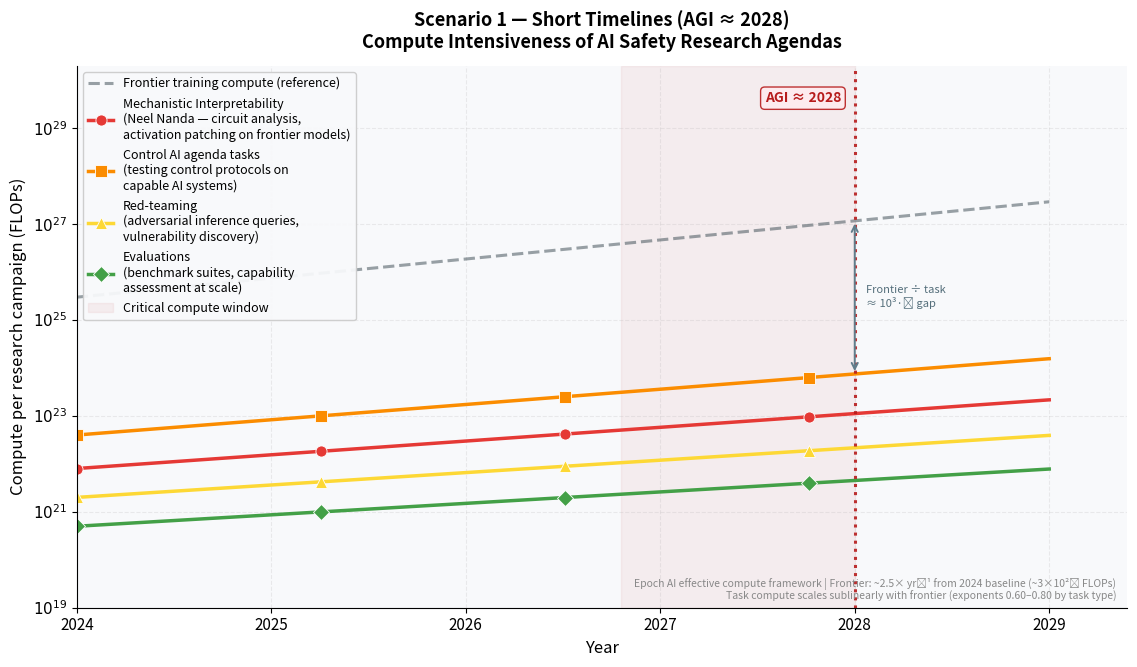

The matplotlib source for this figure: (Note: this script raises an exception after producing the figure.)
"""
AI Safety Research Compute Intensiveness — Three Timeline Scenarios
Based on Epoch AI's effective compute framework:
  - Frontier training compute: ~3×10^25 FLOPs in 2024, growing ~2.5× per year
  - Algorithmic efficiency gains: 2× effective every 9 months
  - Research tasks scale sublinearly with frontier (exponents 0.15–0.80 by task type)
"""

import numpy as np
import matplotlib.pyplot as plt
import matplotlib.ticker as mticker
from matplotlib.lines import Line2D
from matplotlib.patches import FancyBboxPatch
import warnings
warnings.filterwarnings("ignore")

# ── Global style ──────────────────────────────────────────────────────────────
plt.rcParams.update({
    "font.family": "sans-serif",
    "font.size": 11,
    "axes.grid": True,
    "grid.alpha": 0.22,
    "grid.linestyle": "--",
    "axes.facecolor": "#f8f9fb",
    "figure.facecolor": "white",
    "axes.spines.top": False,
    "axes.spines.right": False,
})

# ── Epoch framework constants ─────────────────────────────────────────────────
FRONTIER_2024 = 3e25          # FLOPs — GPT-4 / Gemini Ultra scale
FRONTIER_GROWTH = 2.5         # × per year (conservative; historical ~4×)
ALGO_DOUBLING_YRS = 9 / 12   # years for 2× algorithmic efficiency (Epoch: every 9 months)


def frontier(year, growth=FRONTIER_GROWTH):
    """Extrapolate frontier training compute from Epoch trends."""
    return FRONTIER_2024 * growth ** (year - 2024)


def frontier_long(year):
    """Long-timeline variant: growth slows to 1.4× after 2040 (hardware ceiling)."""
    if year <= 2040:
        return FRONTIER_2024 * 2.5 ** (year - 2024)
    f2040 = FRONTIER_2024 * 2.5 ** 16
    return f2040 * 1.4 ** (year - 2040)


def task_raw(base, exp, year, frontier_fn=frontier):
    """Raw FLOPs for a task: scales sublinearly with frontier compute."""
    return base * (frontier_fn(year) / FRONTIER_2024) ** exp


def algo_multiplier(year):
    """Cumulative algorithmic efficiency gain since 2024 (Epoch: 2× every 9 months)."""
    return 2 ** ((year - 2024) / ALGO_DOUBLING_YRS)


def task_effective(base, exp, year, frontier_fn=frontier):
    """Effective FLOPs = raw / algo_efficiency  — the 'real cost' after improvements."""
    return task_raw(base, exp, year, frontier_fn) / algo_multiplier(year)


def log_fmt(val, pos):
    exp = int(round(np.log10(val)))
    return f"$10^{{{exp}}}$"


fmt = mticker.FuncFormatter(log_fmt)

MARKER_EVERY = {200: 50, 300: 75, 400: 95, 500: 115}


# ══════════════════════════════════════════════════════════════════════════════
# SCENARIO 1 — Short Timelines (AGI ≈ 2028)
# Tasks: Mechanistic Interpretability, Control AI, Red-teaming, Evaluations
# ══════════════════════════════════════════════════════════════════════════════
N1 = 300
years1 = np.linspace(2024, 2029, N1)
me = N1 // 4

fig, ax = plt.subplots(figsize=(11.5, 6.8))

# Frontier reference
ax.semilogy(years1, [frontier(y) for y in years1],
            "--", color="#37474F", lw=2.2, alpha=0.5,
            label="Frontier training compute (reference)")

# ── Task definitions: (label, base_2024_FLOPs, scale_exponent, color, marker) ──
# scale_exp intuition:
#   ~0.80 → closely tracks frontier (needs capable AI to test against)
#   ~0.65 → moderate scaling (inference-heavy but not training)
#   ~0.60 → lighter scaling (benchmark sweeps)
tasks1 = [
    ("Mechanistic Interpretability\n(Neel Nanda — circuit analysis,\nactivation patching on frontier models)",
     8e21, 0.72, "#E53935", "o"),
    ("Control AI agenda tasks\n(testing control protocols on\ncapable AI systems)",
     4e22, 0.80, "#FB8C00", "s"),
    ("Red-teaming\n(adversarial inference queries,\nvulnerability discovery)",
     2e21, 0.65, "#FDD835", "^"),
    ("Evaluations\n(benchmark suites, capability\nassessment at scale)",
     5e20, 0.60, "#43A047", "D"),
]

for label, base, exp, color, marker in tasks1:
    vals = [task_raw(base, exp, y) for y in years1]
    ax.semilogy(years1, vals, "-", color=color, lw=2.5, label=label,
                marker=marker, markevery=me, ms=8, markeredgewidth=0.6,
                markeredgecolor="white")

# AGI milestone
ax.axvline(2028, color="#B71C1C", lw=2.2, ls=":", alpha=0.9)
ax.text(2027.93, 3.5e29, "AGI ≈ 2028", color="#B71C1C", fontsize=10,
        fontweight="bold", ha="right",
        bbox=dict(boxstyle="round,pad=0.3", fc="#FFEBEE", ec="#B71C1C", alpha=0.9))
ax.axvspan(2026.8, 2028, alpha=0.055, color="#B71C1C", zorder=0,
           label="Critical compute window")

# Annotation: gap between frontier and tasks
ax.annotate("", xy=(2028, frontier(2028)), xytext=(2028, task_raw(4e22, 0.80, 2028)),
            arrowprops=dict(arrowstyle="<->", color="#607D8B", lw=1.4))
ax.text(2028.06, np.sqrt(frontier(2028) * task_raw(4e22, 0.80, 2028)),
        "Frontier ÷ task\n≈ 10³·⁵ gap", fontsize=8, color="#546E7A", va="center")

ax.set_xlim(2024, 2029.4)
ax.set_ylim(1e19, 2e30)
ax.yaxis.set_major_formatter(fmt)
ax.set_xlabel("Year", fontsize=12)
ax.set_ylabel("Compute per research campaign (FLOPs)", fontsize=12)
ax.set_title(
    "Scenario 1 — Short Timelines (AGI ≈ 2028)\n"
    "Compute Intensiveness of AI Safety Research Agendas",
    fontsize=13, fontweight="bold", pad=13,
)
ax.legend(loc="upper left", fontsize=9, framealpha=0.94, edgecolor="#ccc",
          labelspacing=0.6)
ax.text(0.99, 0.01,
        "Epoch AI effective compute framework | Frontier: ~2.5× yr⁻¹ from 2024 baseline (~3×10²⁵ FLOPs)\n"
        "Task compute scales sublinearly with frontier (exponents 0.60–0.80 by task type)",
        transform=ax.transAxes, fontsize=7.5, color="#888", ha="right", va="bottom")

plt.tight_layout()
plt.savefig("/Users/<user>/compute_models/scenario1_short_timelines.png",
            dpi=150, bbox_inches="tight")
plt.close()
print("Saved: scenario1_short_timelines.png")


# ══════════════════════════════════════════════════════════════════════════════
# SCENARIO 2 — Medium Timelines (AGI ≈ 2035)
# Tasks: Interpretability, Evaluations, Learning Theory
# + Effective compute (algo-efficiency-adjusted) shown as dashed variant
# ══════════════════════════════════════════════════════════════════════════════
N2 = 400
years2 = np.linspace(2024, 2036, N2)
me2 = N2 // 4

fig, ax = plt.subplots(figsize=(11.5, 6.8))

ax.semilogy(years2, [frontier(y) for y in years2],
            "--", color="#37474F", lw=2.2, alpha=0.5,
            label="Frontier training compute (reference)")

tasks2 = [
    ("Interpretability\n(systematic mechanistic analysis\nof large-scale models)",
     1e22, 0.75, "#7B1FA2", "o"),
    ("Evaluations\n(comprehensive capability & safety\nassessments at scale)",
     5e20, 0.62, "#0288D1", "D"),
    ("Learning Theory\n(empirical validation of theoretical\nresults on real architectures)",
     3e19, 0.47, "#00897B", "^"),
]

for label, base, exp, color, marker in tasks2:
    raw_vals = [task_raw(base, exp, y) for y in years2]
    eff_vals = [task_effective(base, exp, y) for y in years2]

    ax.semilogy(years2, raw_vals, "-", color=color, lw=2.5, label=f"{label} (raw)",
                marker=marker, markevery=me2, ms=8,
                markeredgewidth=0.6, markeredgecolor="white")
    ax.semilogy(years2, eff_vals, "--", color=color, lw=1.6, alpha=0.55,
                label=f"  └─ effective (÷ algo-efficiency)")

# AGI milestone
ax.axvline(2035, color="#B71C1C", lw=2.2, ls=":", alpha=0.9)
ax.text(2034.9, 5e37, "AGI ≈ 2035", color="#B71C1C", fontsize=10,
        fontweight="bold", ha="right",
        bbox=dict(boxstyle="round,pad=0.3", fc="#FFEBEE", ec="#B71C1C", alpha=0.9))
ax.axvspan(2033, 2035, alpha=0.055, color="#B71C1C", zorder=0,
           label="Critical compute window")

# Algo efficiency band annotation
mid_y = np.sqrt(task_raw(1e22, 0.75, 2032) * task_effective(1e22, 0.75, 2032))
ax.annotate("Algorithmic efficiency\n(÷ ~1,000× by 2032)", xy=(2032, task_effective(1e22, 0.75, 2032)),
            xytext=(2030.5, task_effective(1e22, 0.75, 2032) * 40),
            arrowprops=dict(arrowstyle="->", color="#9C27B0", lw=1.3),
            fontsize=8.5, color="#6A1B9A")

# Manual legend entries for dashed lines
extra = [
    Line2D([0], [0], ls="--", lw=1.6, color="gray", alpha=0.7,
           label="Dashed = effective compute\n(÷ algorithmic efficiency gain,\n2× every 9 months per Epoch)"),
]
handles, labels = ax.get_legend_handles_labels()

ax.set_xlim(2024, 2037)
ax.set_ylim(5e16, 5e39)
ax.yaxis.set_major_formatter(fmt)
ax.set_xlabel("Year", fontsize=12)
ax.set_ylabel("Compute per research campaign (FLOPs)", fontsize=12)
ax.set_title(
    "Scenario 2 — Medium Timelines (AGI ≈ 2035)\n"
    "Compute Intensiveness of AI Safety Research Agendas",
    fontsize=13, fontweight="bold", pad=13,
)

# Clean legend: remove duplicate dashed entries, add single explanatory one
clean_handles = [h for h, l in zip(handles, labels) if "└─" not in l] + extra
clean_labels = [l for l in labels if "└─" not in l] + ["Dashed = effective compute\n(÷ algo-efficiency, 2× / 9 mo.)"]
ax.legend(clean_handles, clean_labels, loc="upper left", fontsize=9,
          framealpha=0.94, edgecolor="#ccc", labelspacing=0.55)

ax.text(0.99, 0.01,
        "Epoch AI effective compute framework | Frontier: ~2.5× yr⁻¹ | Algo efficiency: 2× / 9 months\n"
        "Dashed variants show effective compute — reduced cost after algorithmic improvements are applied",
        transform=ax.transAxes, fontsize=7.5, color="#888", ha="right", va="bottom")

plt.tight_layout()
plt.savefig("/Users/<user>/compute_models/scenario2_medium_timelines.png",
            dpi=150, bbox_inches="tight")
plt.close()
print("Saved: scenario2_medium_timelines.png")


# ══════════════════════════════════════════════════════════════════════════════
# SCENARIO 3 — Long Timelines (AGI ≈ 2055)
# Tasks: Learning Theory, Computational Complexity, Information Theory, Cryptography
# Frontier growth slows after 2040 (hardware/physics ceiling)
# ══════════════════════════════════════════════════════════════════════════════
N3 = 500
years3 = np.linspace(2024, 2056, N3)
me3 = N3 // 4

fig, ax = plt.subplots(figsize=(11.5, 6.8))

ax.semilogy(years3, [frontier_long(y) for y in years3],
            "--", color="#37474F", lw=2.2, alpha=0.5,
            label="Frontier training compute\n(growth slows ~1.4× yr⁻¹ after 2040)")

# scale_exp intuition for theory-heavy tasks:
#   ~0.42 → learning theory: some empirical work on large models, but mostly proof-based
#   ~0.18 → complexity: almost purely theoretical, minimal experimental validation
#   ~0.22 → info theory: some empirical; channel capacity experiments on models
#   ~0.32 → cryptography: post-quantum lattice computations scale modestly
tasks3 = [
    ("Learning Theory\n(generalisation bounds, PAC-Bayes,\nneural scaling law derivations)",
     3e19, 0.42, "#1565C0", "o"),
    ("Computational Complexity\n(hardness results, reductions,\nquery complexity of learning)",
     5e15, 0.18, "#00796B", "s"),
    ("Information Theory\n(capacity bounds, compression,\nKolmogorov complexity of models)",
     1e16, 0.22, "#6A1B9A", "^"),
    ("Cryptography\n(post-quantum, lattice-based,\nAI-robustness of crypto systems)",
     8e17, 0.32, "#BF360C", "D"),
]

for label, base, exp, color, marker in tasks3:
    vals = [task_raw(base, exp, y, frontier_fn=frontier_long) for y in years3]
    ax.semilogy(years3, vals, "-", color=color, lw=2.5, label=label,
                marker=marker, markevery=me3, ms=8,
                markeredgewidth=0.6, markeredgecolor="white")

# Slowdown reference line
ax.axvline(2040, color="#F57F17", lw=1.5, ls="--", alpha=0.65)
ax.text(2040.4, 8e14, "Assumed\nhardware\nceiling\n(2040)", color="#E65100",
        fontsize=8.5, va="bottom", alpha=0.85)

# AGI milestone
ax.axvline(2055, color="#B71C1C", lw=2.2, ls=":", alpha=0.9)
ax.text(2054.8, 3e35, "AGI ≈ 2055", color="#B71C1C", fontsize=10,
        fontweight="bold", ha="right",
        bbox=dict(boxstyle="round,pad=0.3", fc="#FFEBEE", ec="#B71C1C", alpha=0.9))
ax.axvspan(2050, 2055, alpha=0.055, color="#B71C1C", zorder=0,
           label="Critical compute window")

# Gap annotation at 2055
f2055 = frontier_long(2055)
cc_2055 = task_raw(5e15, 0.18, 2055, frontier_fn=frontier_long)
ax.annotate("", xy=(2055, f2055), xytext=(2055, cc_2055),
            arrowprops=dict(arrowstyle="<->", color="#607D8B", lw=1.3))
ax.text(2055.3, np.sqrt(f2055 * cc_2055),
        "Frontier ÷ complexity\ntheory ≈ 10¹⁶ gap\n(theoretical work remains\ntractable at any compute level)",
        fontsize=8, color="#546E7A", va="center")

ax.set_xlim(2024, 2057.5)
ax.set_ylim(5e12, 5e38)
ax.yaxis.set_major_formatter(fmt)
ax.set_xlabel("Year", fontsize=12)
ax.set_ylabel("Compute per research campaign (FLOPs)", fontsize=12)
ax.set_title(
    "Scenario 3 — Long Timelines (AGI ≈ 2055)\n"
    "Compute Intensiveness of AI Safety Research Agendas",
    fontsize=13, fontweight="bold", pad=13,
)
ax.legend(loc="upper left", fontsize=9, framealpha=0.94, edgecolor="#ccc",
          labelspacing=0.6)
ax.text(0.99, 0.01,
        "Epoch AI effective compute framework | Frontier: ~2.5× yr⁻¹ (2024–2040), ~1.4× yr⁻¹ (2040+)\n"
        "Theory-heavy tasks (complexity, info theory) scale minimally; gap vs. frontier widens over decades",
        transform=ax.transAxes, fontsize=7.5, color="#888", ha="right", va="bottom")

plt.tight_layout()
plt.savefig("/Users/<user>/compute_models/scenario3_long_timelines.png",
            dpi=150, bbox_inches="tight")
plt.close()
print("Saved: scenario3_long_timelines.png")

print("\nAll 3 scenario graphs complete.")
